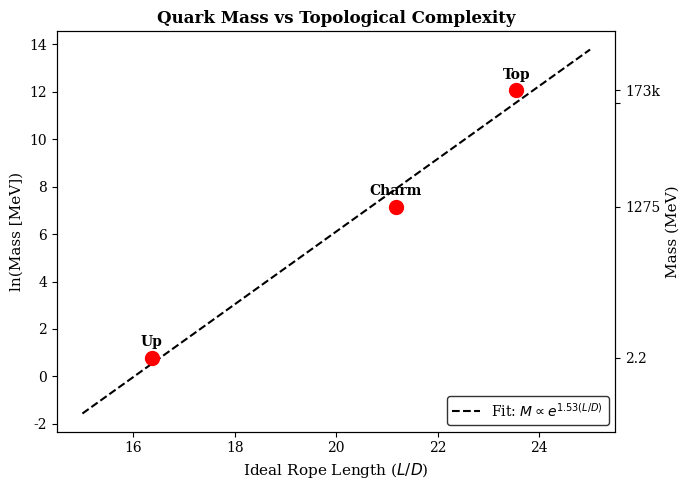
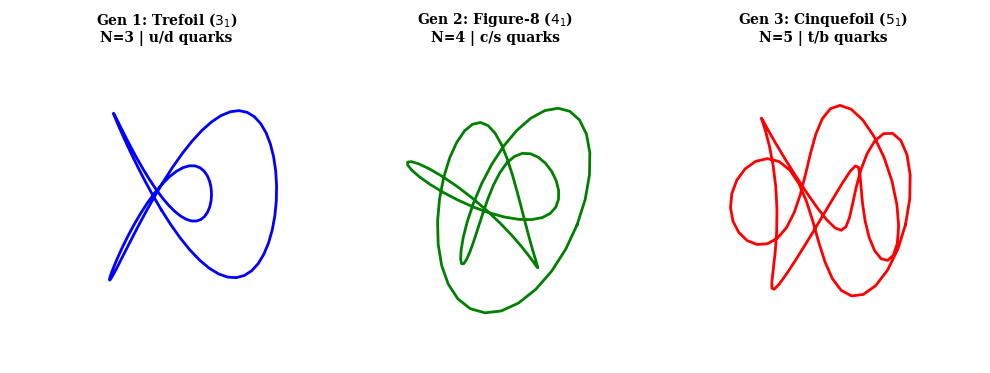
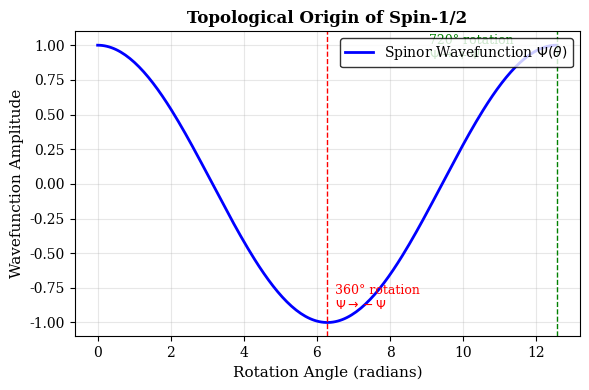

Here is the Python script that generated these plots, in order:
"""
Visualizations for Topological Particle Spectrum
=================================================

Professional figures for Knot Theory Mass Scaling and Spin Topology.
"""

import numpy as np
import matplotlib.pyplot as plt
from matplotlib.patches import Circle, FancyArrowPatch
from mpl_toolkits.mplot3d import Axes3D

# Academic style
plt.rcParams.update({
    'font.family': 'serif',
    'font.serif': ['Times New Roman', 'DejaVu Serif'],
    'font.size': 10,
    'axes.labelsize': 11,
    'axes.titlesize': 12,
    'figure.facecolor': 'white',
    'axes.facecolor': 'white',
})


def plot_mass_scaling():
    """
    Exponential scaling of quark masses with knot complexity (ideal length).
    """
    fig, ax = plt.subplots(figsize=(7, 5), facecolor='white')
    
    # Data from TARDIS knot theory model
    # (Generation, Knot, N, Ideal Length L/D, Observed Mass MeV)
    quarks = [
        {'name': 'Up', 'gen': 1, 'knot': '3_1', 'L_D': 16.37, 'mass': 2.2},
        {'name': 'Charm', 'gen': 2, 'knot': '4_1', 'L_D': 21.17, 'mass': 1275},
        {'name': 'Top', 'gen': 3, 'knot': '5_1', 'L_D': 23.55, 'mass': 172760},
    ]
    
    L_D = np.array([q['L_D'] for q in quarks])
    mass = np.log([q['mass'] for q in quarks])  # Log mass
    names = [q['name'] for q in quarks]
    
    # Linear fit in log-space
    slope, intercept = np.polyfit(L_D, mass, 1)
    
    # Plot data points
    ax.scatter(L_D, mass, s=100, c='red', zorder=5)
    
    # Plot fit line
    x_fit = np.linspace(15, 25, 100)
    y_fit = slope * x_fit + intercept
    ax.plot(x_fit, y_fit, 'k--', lw=1.5, label=f'Fit: $M \\propto e^{{{slope:.2f}(L/D)}}$')
    
    # Annotate points
    for i, name in enumerate(names):
        ax.annotate(name, xy=(L_D[i], mass[i]), xytext=(L_D[i], mass[i]+0.5),
                    ha='center', fontweight='bold')
    
    ax.set_xlabel('Ideal Rope Length ($L/D$)')
    ax.set_ylabel('ln(Mass [MeV])')
    ax.set_title('Quark Mass vs Topological Complexity', fontweight='bold')
    ax.legend(loc='lower right', frameon=True, edgecolor='black')
    
    # Secondary axis for actual mass
    ax2 = ax.twinx()
    ax2.set_ylim(ax.get_ylim())
    yticks = np.log([2.2, 1275, 172760, 1e5])
    yticklabels = ['2.2', '1275', '173k', '']
    ax2.set_yticks(yticks)
    ax2.set_yticklabels(yticklabels)
    ax2.set_ylabel('Mass (MeV)')
    
    plt.tight_layout()
    plt.savefig('mass_scaling_plot.png', dpi=300, facecolor='white', bbox_inches='tight')
    plt.close()
    print("✅ Saved: mass_scaling_plot.png")


def plot_knot_generations():
    """
    Schematic of the first three prime knots.
    """
    fig = plt.figure(figsize=(10, 4), facecolor='white')
    
    # Knot 3_1 (Trefoil)
    ax1 = fig.add_subplot(131, projection='3d')
    t = np.linspace(0, 2*np.pi, 100)
    x = np.sin(t) + 2*np.sin(2*t)
    y = np.cos(t) - 2*np.cos(2*t)
    z = -np.sin(3*t)
    ax1.plot(x, y, z, lw=2, c='blue')
    ax1.set_title('Gen 1: Trefoil ($3_1$)\nN=3 | u/d quarks', fontsize=10, fontweight='bold')
    ax1.axis('off')
    
    # Knot 4_1 (Figure Eight)
    ax2 = fig.add_subplot(132, projection='3d')
    t = np.linspace(0, 2*np.pi, 100)
    x = (2 + np.cos(2*t)) * np.cos(3*t)
    y = (2 + np.cos(2*t)) * np.sin(3*t)
    z = np.sin(4*t)
    ax2.plot(x, y, z, lw=2, c='green')
    ax2.set_title('Gen 2: Figure-8 ($4_1$)\nN=4 | c/s quarks', fontsize=10, fontweight='bold')
    ax2.axis('off')
    
    # Knot 5_1 (Cinquefoil)
    ax3 = fig.add_subplot(133, projection='3d')
    t = np.linspace(0, 2*np.pi, 100)
    x = np.cos(2*t) * (3 + np.cos(5*t))
    y = np.sin(2*t) * (3 + np.cos(5*t))
    z = np.sin(5*t)
    ax3.plot(x, y, z, lw=2, c='red')
    ax3.set_title('Gen 3: Cinquefoil ($5_1$)\nN=5 | t/b quarks', fontsize=10, fontweight='bold')
    ax3.axis('off')
    
    plt.tight_layout()
    plt.savefig('knot_generations.png', dpi=300, facecolor='white', bbox_inches='tight')
    plt.close()
    print("✅ Saved: knot_generations.png")


def plot_spin_topology():
    """
    Dirac belt trick / Moebius strip concept for spin-1/2.
    """
    fig, ax = plt.subplots(figsize=(6, 4), facecolor='white')
    
    # Draw simple schematic of rotation
    angle = np.linspace(0, 4*np.pi, 200)
    phase = np.cos(angle/2)  # Spin-1/2 behavior (4pi periodicity)
    
    ax.plot(angle, phase, 'b-', lw=2, label='Spinor Wavefunction $\\Psi(\\theta)$')
    
    # Mark 2pi and 4pi
    ax.axvline(2*np.pi, color='red', ls='--', lw=1)
    ax.axvline(4*np.pi, color='green', ls='--', lw=1)
    
    ax.text(2*np.pi + 0.2, -0.9, '360° rotation\n$\\Psi \\to -\\Psi$', color='red', fontsize=9)
    ax.text(4*np.pi - 3.5, 0.9, '720° rotation\n$\\Psi \\to +\\Psi$', color='green', fontsize=9)
    
    ax.set_xlabel('Rotation Angle (radians)')
    ax.set_ylabel('Wavefunction Amplitude')
    ax.set_title('Topological Origin of Spin-1/2', fontweight='bold')
    ax.legend(loc='upper right', frameon=True, edgecolor='black')
    ax.grid(True, alpha=0.3)
    
    plt.tight_layout()
    plt.savefig('spin_topology.png', dpi=300, facecolor='white', bbox_inches='tight')
    plt.close()
    print("✅ Saved: spin_topology.png")


if __name__ == "__main__":
    print("Generating topological particle visualizations...")
    print()
    
    plot_mass_scaling()
    plot_knot_generations()
    plot_spin_topology()
    
    print()
    print("All particle figures generated!")
